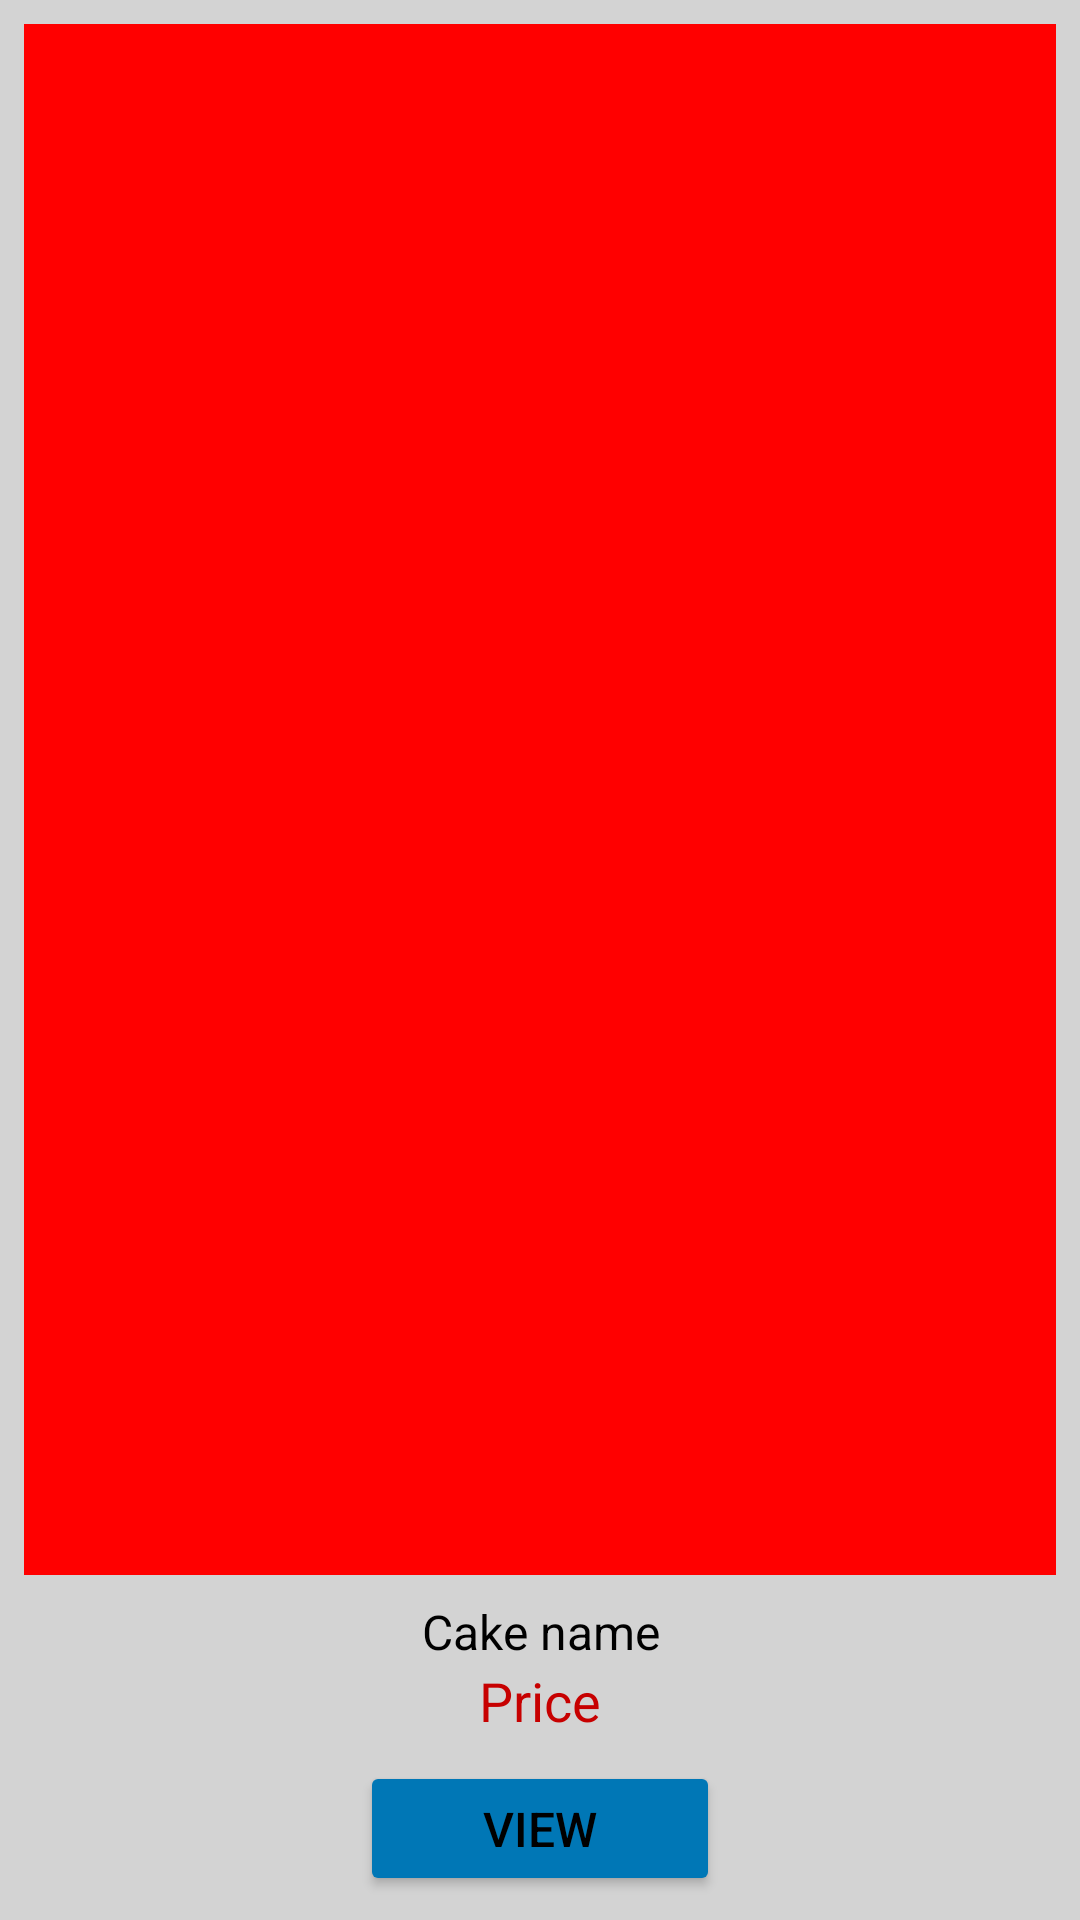

Reconstruct the res/layout file that produces this screen, plus the resources it refers to.
<!-- AndroidManifest.xml: application theme Theme.BakeHouse -->
<!-- res/layout/user_show_item.xml -->
<LinearLayout xmlns:android="http://schemas.android.com/apk/res/android"
    xmlns:app="http://schemas.android.com/apk/res-auto"
    android:layout_width="200dp"
    android:layout_height="300dp"
    android:orientation="vertical"
    android:background="#D3D3D3"
    android:padding="8dp"
    android:gravity="center_horizontal">

    
    <ImageView
        android:id="@+id/Cake_image_view"
        android:layout_width="match_parent"
        android:layout_height="0dp"
        android:layout_weight="1"
        android:adjustViewBounds="true"
        android:scaleType="centerCrop"
        android:layout_marginBottom="8dp"
        android:background="#FF0000" />

    
    <TextView
        android:id="@+id/Cake_name_view"
        android:layout_width="wrap_content"
        android:layout_height="wrap_content"
        android:text="Cake name"
        android:textColor="#000000"
        android:textSize="16sp"
        android:gravity="center" />

    
    <TextView
        android:id="@+id/Cake_price_view"
        android:layout_width="wrap_content"
        android:layout_height="wrap_content"
        android:text="Price"
        android:textColor="@color/red"
        android:textSize="18sp"
        android:gravity="center" />

    
    <Button
        android:id="@+id/Cake_Order_Button_view"
        android:layout_width="120dp"
        android:layout_height="45dp"
        android:layout_marginTop="8dp"
        android:text="View"
        android:textSize="16sp"
        android:backgroundTint="@color/blue2"
        android:textColor="#000000"
        app:cornerRadius="8dp" />
</LinearLayout>
<!-- resources referenced by this layout -->
<resources>
  <color name="blue2">#0077b6</color>
  <color name="red">#c70000</color>
  <style name="Theme.BakeHouse" parent="Base.Theme.BakeHouse">
          <item name="cornerFamily">rounded</item>
          <item name="cornerSize">50%</item>
      </style>
  <style name="Base.Theme.BakeHouse" parent="Theme.Material3.Light.NoActionBar">
          
          
          <item name="colorPrimary">@color/lavender</item>
          <item name="colorPrimaryVariant">@color/lavender</item>
          <item name="colorOnPrimary">@color/white</item>
          
          <item name="colorSecondary">@color/teal_200</item>
          <item name="colorSecondaryVariant">@color/teal_700</item>
          <item name="colorOnSecondary">@color/Black</item>
          
          <item name="android:statusBarColor">?attr/colorPrimaryVariant</item>
      </style>
  <color name="lavender">#105341</color>
  <color name="white">#FFFFFFFF</color>
  <color name="teal_200">#FF03DAC5</color>
  <color name="teal_700">#FF018786</color>
  <color name="Black">#000000</color>
</resources>
